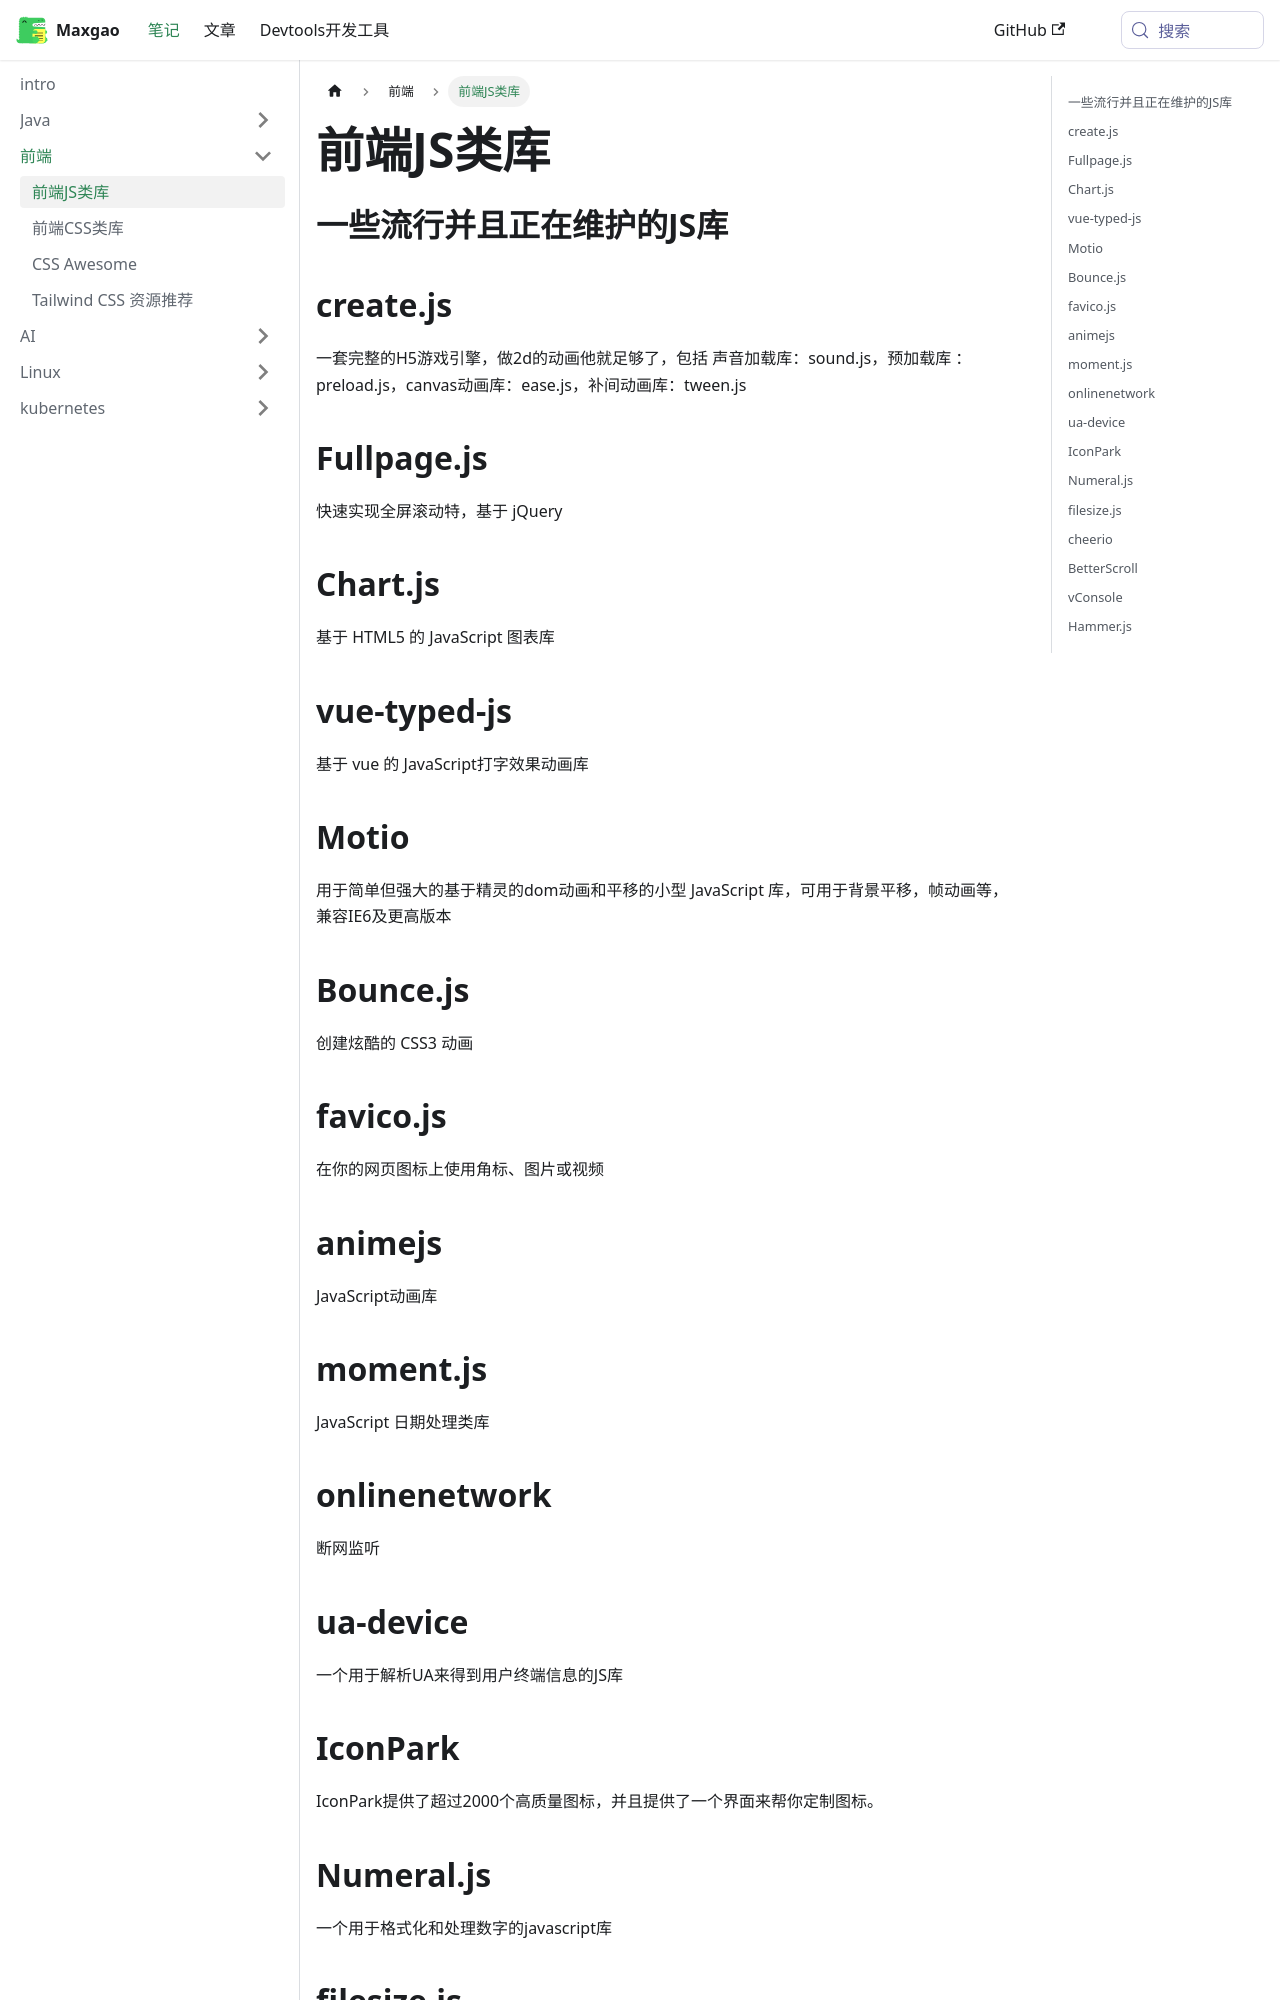

repository: An0nymous0/ga0x-site · page: docs/front-end/js-class-library.html · generator: docusaurus

---
title: '前端JS类库'
sidebar_position: 1
---

## 一些流行并且正在维护的JS库

## create.js

一套完整的H5游戏引擎，做2d的动画他就足够了，包括 声音加载库：sound.js，预加载库 ：preload.js，canvas动画库：ease.js，补间动画库：tween.js

## Fullpage.js

快速实现全屏滚动特，基于 jQuery

## Chart.js

基于 HTML5 的 JavaScript 图表库

## vue-typed-js

基于 vue 的 JavaScript打字效果动画库

## Motio

用于简单但强大的基于精灵的dom动画和平移的小型 JavaScript 库，可用于背景平移，帧动画等，兼容IE6及更高版本

## Bounce.js

创建炫酷的 CSS3 动画

## favico.js

在你的网页图标上使用角标、图片或视频

## animejs

JavaScript动画库

## moment.js

JavaScript 日期处理类库

## onlinenetwork

断网监听

## ua-device

一个用于解析UA来得到用户终端信息的JS库

## IconPark

IconPark提供了超过2000个高质量图标，并且提供了一个界面来帮你定制图标。

## Numeral.js

一个用于格式化和处理数字的javascript库
